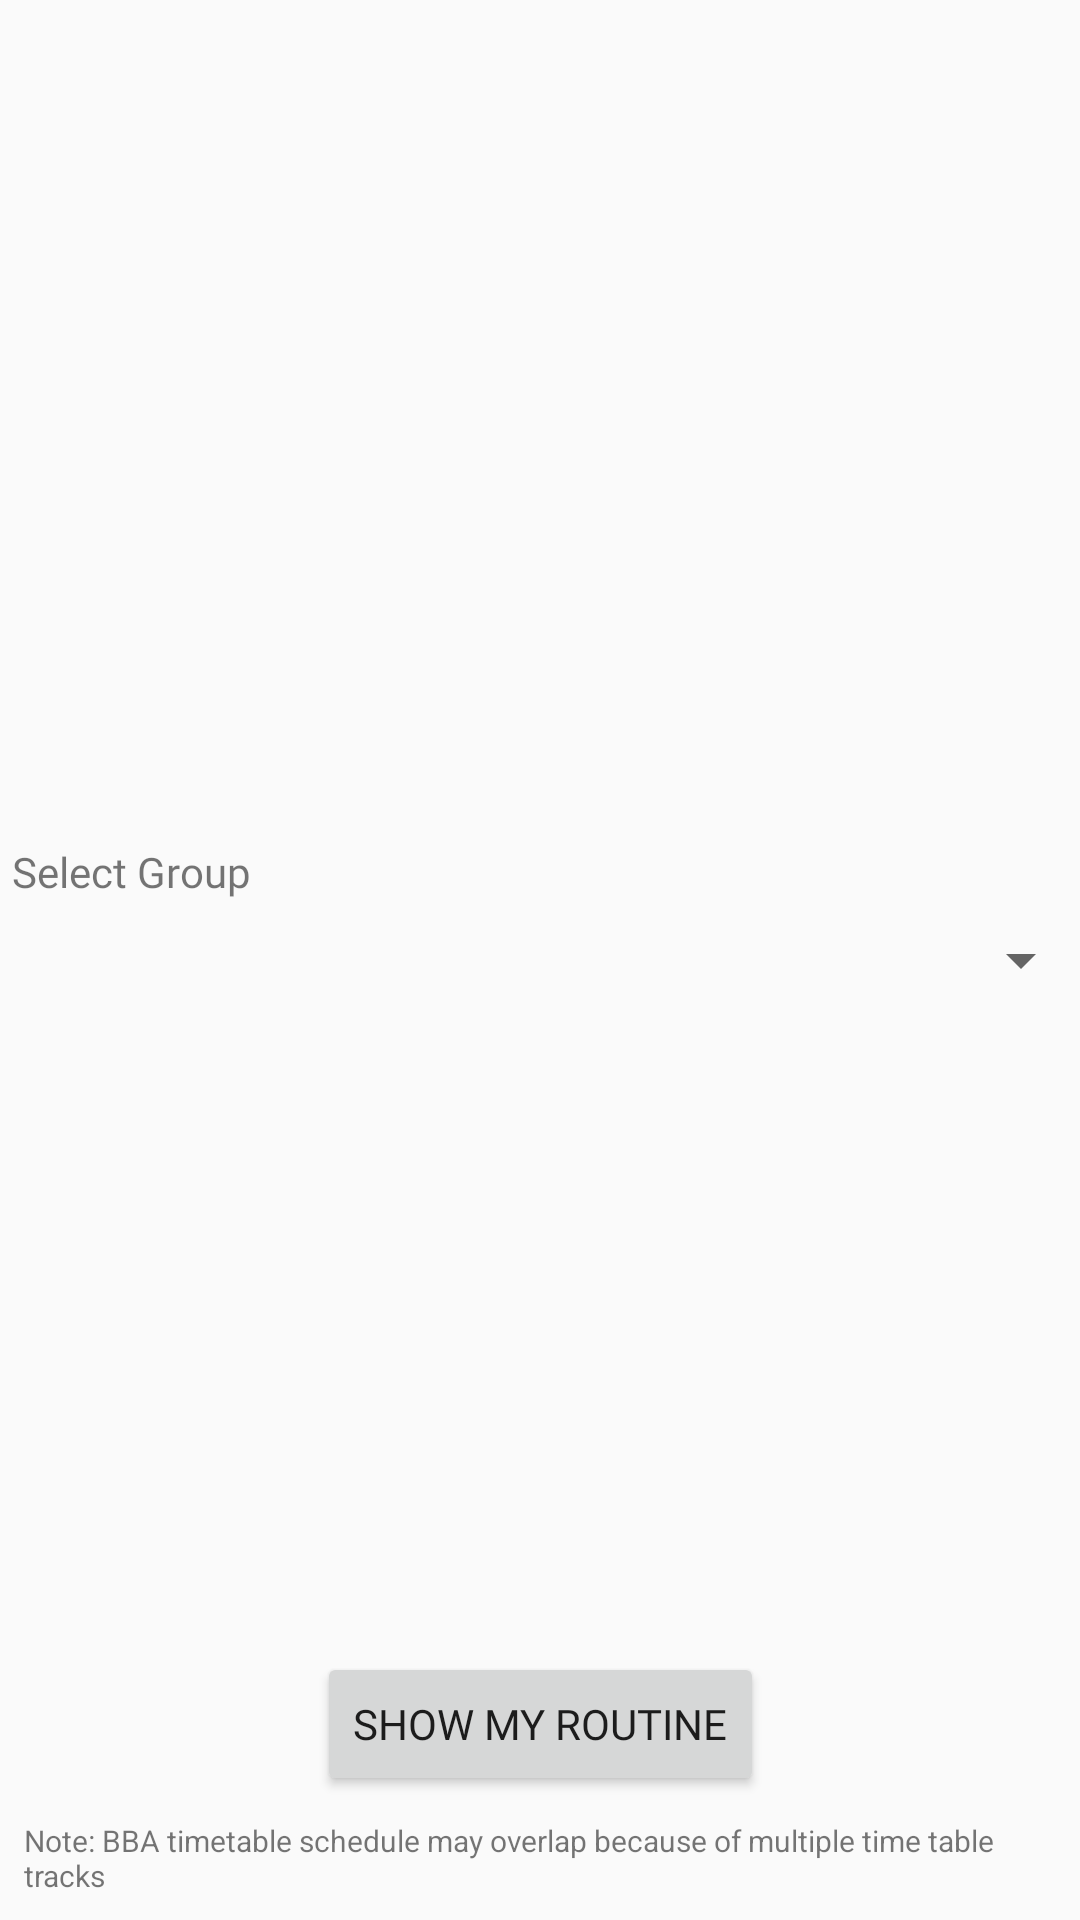

The Android layout XML behind this screen, and the referenced resources:
<!-- AndroidManifest.xml: activity theme AppTheme.NoActionBar -->
<!-- res/layout/activity_group_select.xml -->
<?xml version="1.0" encoding="utf-8"?>
<android.support.constraint.ConstraintLayout xmlns:android="http://schemas.android.com/apk/res/android"
    xmlns:app="http://schemas.android.com/apk/res-auto"
    xmlns:tools="http://schemas.android.com/tools"
    android:layout_width="match_parent"
    android:layout_height="match_parent">

    <Spinner
        android:id="@+id/group_select_spn"
        android:layout_width="368dp"
        android:layout_height="wrap_content"
        android:layout_marginBottom="8dp"
        android:layout_marginEnd="8dp"
        android:layout_marginStart="8dp"
        android:layout_marginTop="8dp"
        app:layout_constraintBottom_toBottomOf="parent"
        app:layout_constraintEnd_toEndOf="parent"
        app:layout_constraintStart_toStartOf="parent"
        app:layout_constraintTop_toTopOf="parent" />

    <TextView
        android:id="@+id/textView"
        android:layout_width="wrap_content"
        android:layout_height="wrap_content"
        android:layout_marginBottom="8dp"
        android:layout_marginStart="8dp"
        android:fontFamily="@font/lato"
        android:text="Select Group"
        app:layout_constraintBottom_toTopOf="@+id/group_select_spn"
        app:layout_constraintStart_toStartOf="@+id/group_select_spn"
        android:layout_marginLeft="8dp" />

    <Button
        android:id="@+id/show_routine_btn"
        android:layout_width="wrap_content"
        android:layout_height="wrap_content"
        android:layout_marginBottom="8dp"
        android:layout_marginEnd="8dp"
        android:layout_marginStart="8dp"
        android:fontFamily="@font/lato"
        android:text="Show My Routine"
        app:layout_constraintBottom_toTopOf="@+id/textView2"
        app:layout_constraintEnd_toEndOf="parent"
        app:layout_constraintStart_toStartOf="parent" />

    <TextView
        android:id="@+id/textView2"
        android:layout_width="0dp"
        android:layout_height="wrap_content"
        android:layout_marginBottom="8dp"
        android:layout_marginEnd="8dp"
        android:layout_marginStart="8dp"
        android:lines="2"
        android:maxLines="3"

        android:text="Note: BBA timetable schedule may overlap because of multiple time table tracks"
        android:textSize="10sp"
        app:layout_constraintBottom_toBottomOf="parent"
        app:layout_constraintEnd_toEndOf="parent"
        app:layout_constraintStart_toStartOf="parent" />
</android.support.constraint.ConstraintLayout>
<!-- resources referenced by this layout -->
<resources>
  <style name="AppTheme.NoActionBar">
          <item name="windowActionBar">false</item>
          <item name="windowNoTitle">true</item>
          <item name="android:windowDisablePreview">true</item>
  
      </style>
</resources>
